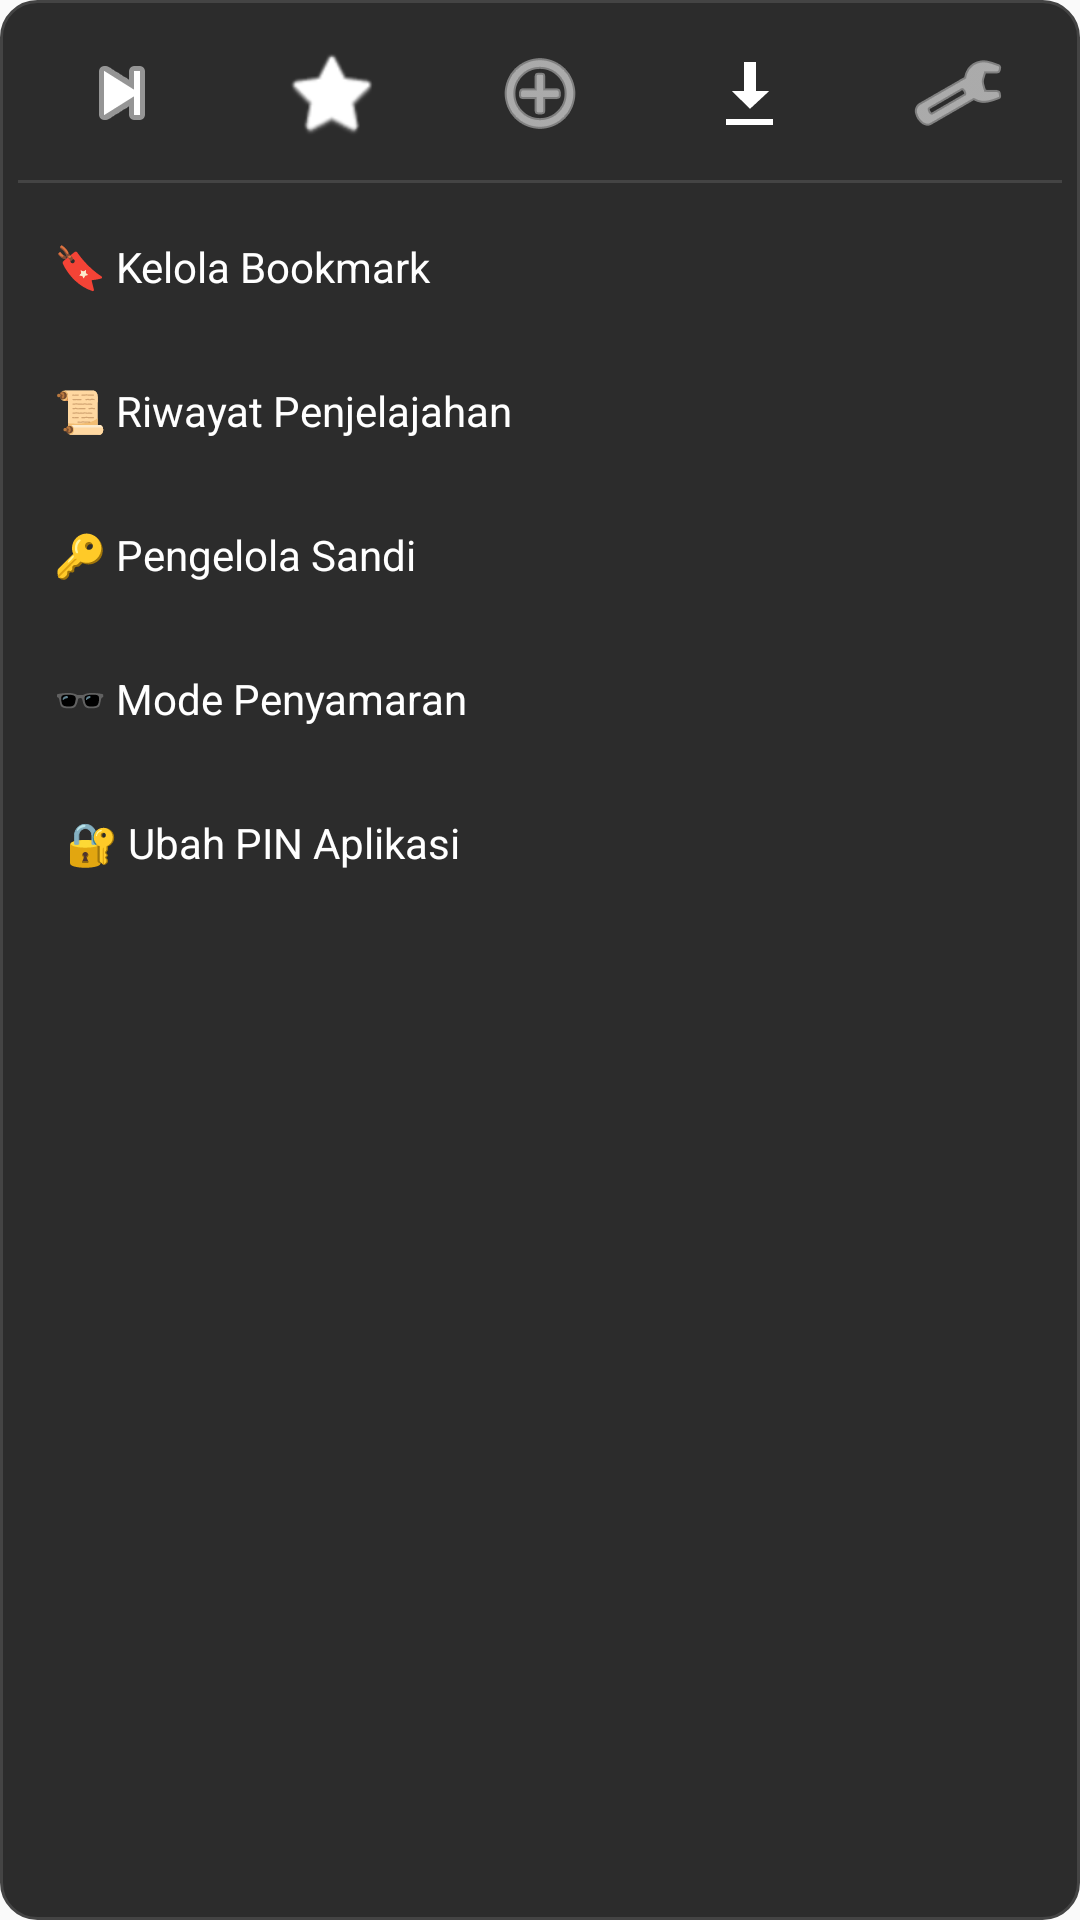

This screen was rendered from an Android layout file. Write that file and the resources it references.
<!-- AndroidManifest.xml: application theme Theme.AppCompat.Light.NoActionBar -->
<!-- res/layout/popup_browser_menu.xml -->
<LinearLayout xmlns:android="http://schemas.android.com/apk/res/android"
    xmlns:app="http://schemas.android.com/apk/res-auto"
    android:layout_width="230dp"
    android:layout_height="wrap_content"
    android:background="@drawable/popup_bg"
    android:orientation="vertical"
    android:padding="6dp">

    <LinearLayout
        android:layout_width="match_parent"
        android:layout_height="50dp"
        android:orientation="horizontal">

        <ImageButton android:id="@+id/menuForward" android:layout_width="0dp" android:layout_height="match_parent" android:layout_weight="1" android:src="@android:drawable/ic_media_next" android:background="?attr/selectableItemBackgroundBorderless" app:tint="#FFF"/>
        
        <ImageButton android:id="@+id/menuAddBookmark" android:layout_width="0dp" android:layout_height="match_parent" android:layout_weight="1" android:src="@android:drawable/btn_star_big_off" android:background="?attr/selectableItemBackgroundBorderless" app:tint="#FFF"/>
        
        <ImageButton android:id="@+id/menuDuplicate" android:layout_width="0dp" android:layout_height="match_parent" android:layout_weight="1" android:src="@android:drawable/ic_menu_add" android:background="?attr/selectableItemBackgroundBorderless" app:tint="#FFF"/>
        <ImageButton android:id="@+id/menuDownloadHistory" android:layout_width="0dp" android:layout_height="match_parent" android:layout_weight="1" android:src="@android:drawable/stat_sys_download_done" android:background="?attr/selectableItemBackgroundBorderless" app:tint="#FFF"/>
        <ImageButton android:id="@+id/menuCC" android:layout_width="0dp" android:layout_height="match_parent" android:layout_weight="1" android:src="@android:drawable/ic_menu_manage" android:background="?attr/selectableItemBackgroundBorderless" app:tint="#FFF"/>
    </LinearLayout>

    <View android:layout_width="match_parent" android:layout_height="1dp" android:background="#444" android:layout_marginVertical="4dp"/>

    <TextView android:id="@+id/optBookmarks" android:layout_width="match_parent" android:layout_height="48dp" android:text="🔖 Kelola Bookmark" android:textColor="#FFF" android:gravity="center_vertical" android:paddingHorizontal="12dp" android:background="?attr/selectableItemBackground"/>
    <TextView android:id="@+id/optHistory" android:layout_width="match_parent" android:layout_height="48dp" android:text="📜 Riwayat Penjelajahan" android:textColor="#FFF" android:gravity="center_vertical" android:paddingHorizontal="12dp" android:background="?attr/selectableItemBackground"/>
    <TextView android:id="@+id/optPasswords" android:layout_width="match_parent" android:layout_height="48dp" android:text="🔑 Pengelola Sandi" android:textColor="#FFF" android:gravity="center_vertical" android:paddingHorizontal="12dp" android:background="?attr/selectableItemBackground"/>
    <TextView android:id="@+id/optIncognito" android:layout_width="match_parent" android:layout_height="48dp" android:text="🕶️ Mode Penyamaran" android:textColor="#FFF" android:gravity="center_vertical" android:paddingHorizontal="12dp" android:background="?attr/selectableItemBackground"/>
    <TextView 
        android:id="@+id/optChangePin" 
        android:layout_width="match_parent" 
        android:layout_height="48dp" 
        android:text="🔐 Ubah PIN Aplikasi" 
        android:textColor="#FFF" 
        android:gravity="center_vertical" 
        android:paddingHorizontal="16dp" 
        android:textSize="14sp" 
        android:background="?attr/selectableItemBackground"/>
</LinearLayout>
<!-- resources referenced by this layout -->
<resources>
  <!-- drawable popup_bg (drawable) -->
  <?xml version="1.0" encoding="utf-8"?>
  <shape xmlns:android="http://schemas.android.com/apk/res/android">
      <solid android:color="#2C2C2C" /> <corners android:radius="12dp" />
      <stroke android:width="1dp" android:color="#444444" />
  </shape>
</resources>
